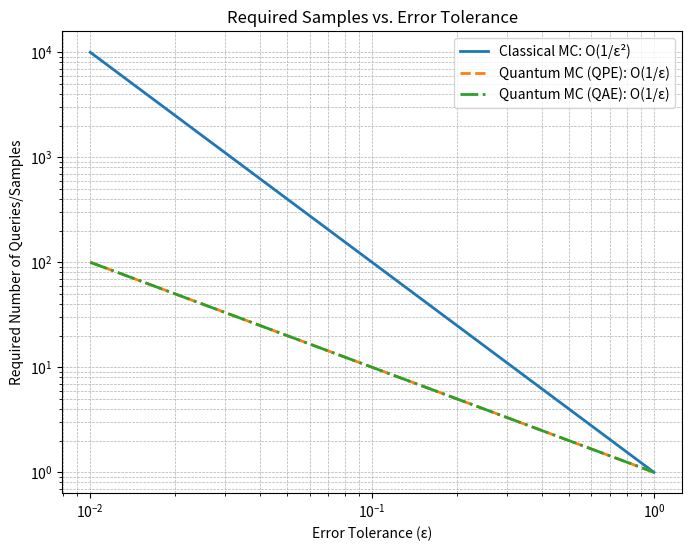

Recreate this plot in Python.
import numpy as np
import matplotlib.pyplot as plt


epsilon = np.logspace(-2, 0, 100)  # Error ranging from 0.01 to 1


classical_mc_samples = 1 / (epsilon ** 2)  # O(1/ε²)
qpe_samples = 1 / epsilon  # O(1/ε)
qae_samples = 1 / epsilon  # O(1/ε)

# Plot the required number of samples vs. error tolerance
plt.figure(figsize=(8, 6))
plt.plot(epsilon, classical_mc_samples, label='Classical MC: O(1/ε²)', linestyle='-', linewidth=2)
plt.plot(epsilon, qpe_samples, label='Quantum MC (QPE): O(1/ε)', linestyle='--', linewidth=2)
plt.plot(epsilon, qae_samples, label='Quantum MC (QAE): O(1/ε)', linestyle='-.', linewidth=2)

# Labels and legend
plt.xlabel('Error Tolerance (ε)')
plt.ylabel('Required Number of Queries/Samples')
plt.xscale('log')  # Log scale for better visualization
plt.yscale('log')
plt.title('Required Samples vs. Error Tolerance')
plt.legend()
plt.grid(True, which="both", linestyle="--", linewidth=0.5)

# Show the plot
plt.show()
